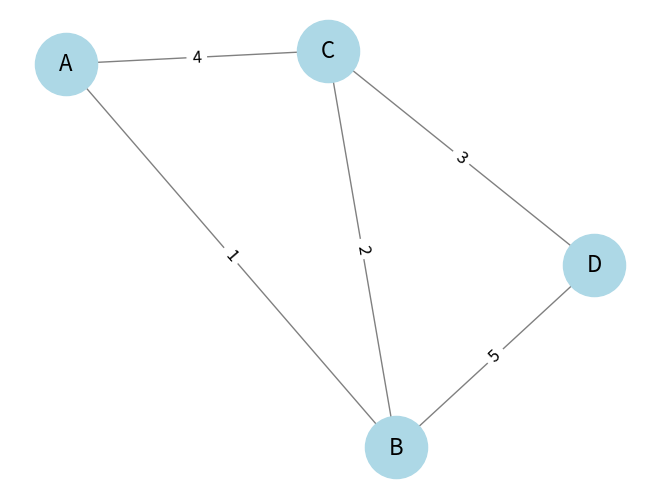

Write Python code to recreate this figure.
import heapq
import networkx as nx
import matplotlib.pyplot as plt

# створення графа
G = nx.Graph()
G.add_edge('A', 'B', weight=1)
G.add_edge('B', 'C', weight=2)
G.add_edge('C', 'D', weight=3)
G.add_edge('A', 'C', weight=4)
G.add_edge('B', 'D', weight=5)

# Алгоритм Дейкстри


def dijkstra(graph, start):
    shortest_paths = {vertex: float('infinity') for vertex in graph.nodes}
    shortest_paths[start] = 0
    priority_queue = [(0, start)]

    while priority_queue:
        current_distance, current_vertex = heapq.heappop(priority_queue)

        for neighbor, attributes in graph[current_vertex].items():
            weight = attributes['weight']
            distance = current_distance + weight

            if distance < shortest_paths[neighbor]:
                shortest_paths[neighbor] = distance
                heapq.heappush(priority_queue, (distance, neighbor))

    return shortest_paths


# Запуск алгоритма
start_node = 'A'
shortest_paths = dijkstra(G, start_node)
print("Кратчайшие расстояния:", shortest_paths)

# Візуалізація графа
pos = nx.spring_layout(G)
nx.draw(G, pos, with_labels=True, node_color='lightblue',
        edge_color='gray', node_size=2000, font_size=16)

# відображення ваг ребер
edge_labels = {(u, v): G[u][v]['weight'] for u, v in G.edges()}
nx.draw_networkx_edge_labels(G, pos, edge_labels=edge_labels, font_size=12)

plt.show()
